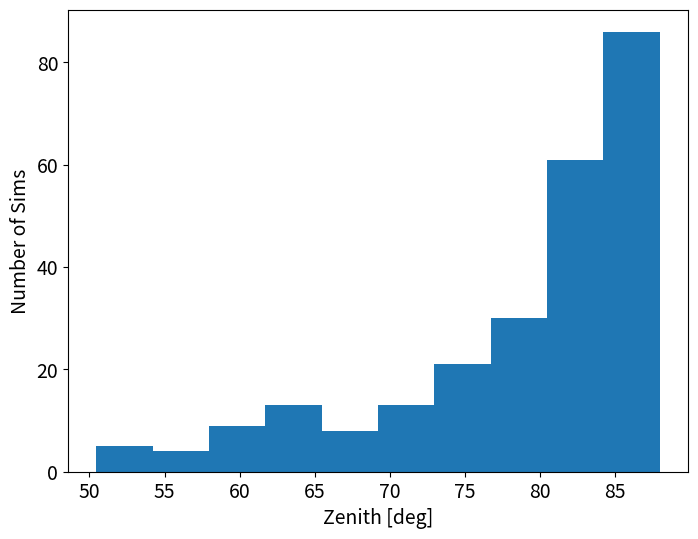
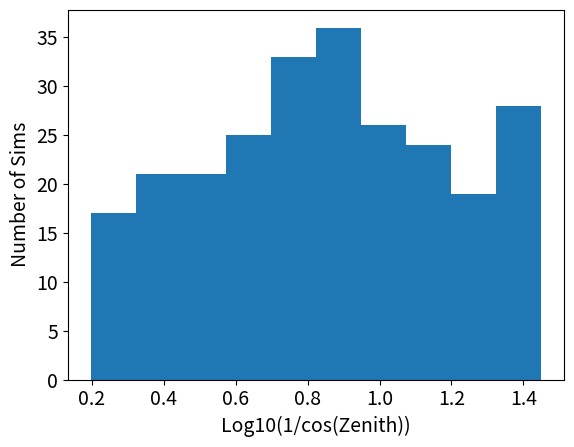
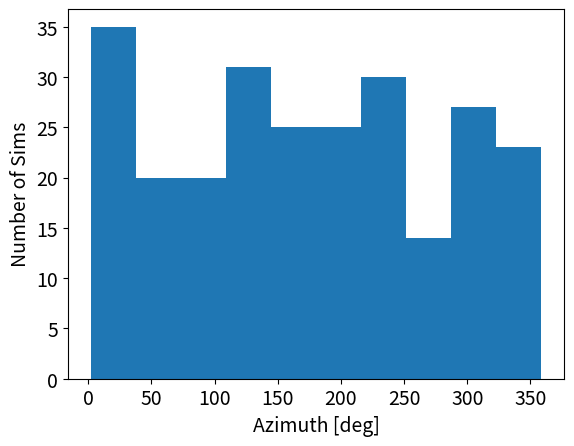
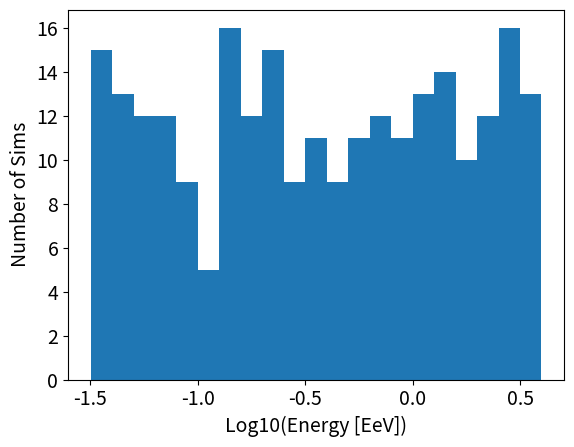
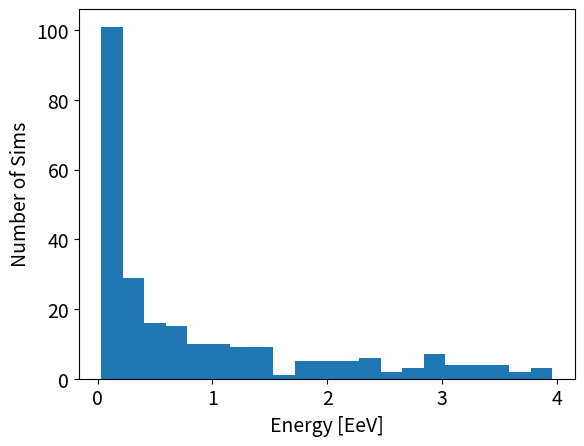

Write the Python code that produced these figures, in order.
"""
################################################################################
# Extensive Air Shower (EAS) Monte Carlo Event Generator
################################################################################
# Description:
# This script generates a database of initial configurations for cosmic ray 
# air shower simulations. It draws event parameters (Energy, Zenith, Azimuth, 
# Particle Type) randomly from specific mathematical distributions and saves 
# them to a simple CSV file.
#
# Energy is distributed as uniform in log10 in the given range
# Zenith is distributed as uniform in log10(1/cos(Zenith)) in the given range
# Azimuth is distributed as unigorm in the given range
# Random seeds are distributed as uniform in [0,1)
# Primaries and models are cycled.

# Inputs (Configured via variables in the script):
# ------------------------------------------------
# - Nsims: Integer. The total number of simulation events to generate.
# - OutputFileName: String. The base name of the output CSV file.
# - LibraryPrefix: String. A prefix used to construct the unique EventName.
# - ModelBins: List of Strings. Interaction models (e.g., ["Sib"] for Sybill).
# - Zenith limits (mintheta, maxtheta): Floats. Range in degrees.
# - Azimuth limits (minphi, maxphi): Floats. Range in degrees.
# - Energy limits (Emin, Emax): Floats. Range in EeV.
# - PrimaryBins: List of Strings. Particle types to alternate between.
#
# Outputs:
# ------------------------------------------------
# 1. Plots: Displays a series of Matplotlib histograms so the user can visually 
#    inspect and verify the generated distributions (dry-run style) before saving.
# 2. Output CSV File: A comma-separated values file containing all events.
#    Columns include: EventNumber, EventName, RandomSeed, EventWeight, Primary, 
#    Energy [EeV], Zenith [Deg], Azimuth [Deg], Model.
################################################################################
"""

import sys
import os 
import numpy as np
import matplotlib.pyplot as plt
import csv # Using csv because it is terribly simple and great for examples
import random

# Set up global plotting parameters for readability
plt.figure(figsize=(8,6))
plt.rcParams.update({'font.size': 14})

################################################################################
# General Section
################################################################################
# Number of events to generate in this run
Nsims = 250 # e.g. 250000
# Default output file name
OutputFileName = "ExampleFlux.csv"

################################################################################
# Prefix for the library (used only on the task name and filename)
################################################################################
LibraryPrefix = "Xi" # e.g., Lenghu

################################################################################
# MODEL section (this is used only in the file name for now, as the actual 
# binary used to run the sim depends on the simulator binary)
################################################################################
ModelBins = ["Sib"]

################################################################################
# Zenith Section
#
# Why logarithmic bins in 1/cos?
# The footprint size and the distance to Xmax scale roughly as 1/cos(theta).
# The logarithmic binning gives a steady proportional increase in size and 
# distance to xmax (e.g., a 20% increase from one bin to the next).
# This translates to a steady proportional decrease in solid angle for each bin 
# (more inclined become smaller and smaller), but is better distributed than the traditional 
# sin (isotropic fluxon a sphere) or sincos (isotropic on a flat surface)
# that gives too many or too little events at high zenith
################################################################################
print("################################################################################")
print("Zenith")
print("################################################################################")

# Set min and max limits for the Zenith angle in degrees
maxtheta = 88
mintheta = 50

# Calculate the secant limits (1/cos) for terminal output info
secthetamin = 1.0 / np.cos(np.deg2rad(mintheta))
secthetamax = 1.0 / np.cos(np.deg2rad(maxtheta))
print("max theta:" + str(maxtheta) + " deg -> 1/cos " + str(secthetamax))
print("min theta:" + str(mintheta) + " deg -> 1/cos " + str(secthetamin))

def generate_random_zenith(num_samples, theta_min_deg=0, theta_max_deg=80):
    """
    Generates random zenith angles distributed uniformly in log10(1/cos(theta)).
    """
    # 1. Convert input degrees to radians
    theta_min_rad = np.radians(theta_min_deg)
    theta_max_rad = np.radians(theta_max_deg)
    
    # 2. Calculate the boundaries in the log10(1/cos) transformed space
    x_min = np.log10(1.0 / np.cos(theta_min_rad))
    x_max = np.log10(1.0 / np.cos(theta_max_rad))
    
    # 3. Generate uniform random samples within that transformed space
    x_samples = np.random.uniform(x_min, x_max, num_samples)
    
    # 4. Transform the samples back into standard zenith angles (radians)
    #    math: x = log10(1/cos(z)) -> 10^x = 1/cos(z) -> cos(z) = 10^-x -> z = arccos(10^-x)
    zenith_radians = np.arccos(10**(-x_samples))
    
    # 5. Return the angles converted back to degrees
    return np.degrees(zenith_radians)

# Generate the array of random zeniths
RandomZeniths = generate_random_zenith(Nsims, mintheta, maxtheta)

# Plot 1: Standard Zenith distribution (in degrees)
plt.hist(RandomZeniths)
plt.xlabel('Zenith [deg]')
plt.ylabel('Number of Sims')
plt.show()

# Plot 2: Log10(1/cos(Zenith)) distribution to visually verify it is flat (uniform)
plt.hist(np.log10(1 / np.cos(np.deg2rad(RandomZeniths))))
plt.xlabel('Log10(1/cos(Zenith))')
plt.ylabel('Number of Sims')
plt.show()


################################################################################
# Azimuth Section (Lets do uniform)
################################################################################
print("################################################################################")
print("Azimuth")
print("################################################################################")

# Set Azimuth boundaries and draw uniform random samples
minphi = 0
maxphi = 360
RandomAzimuths = np.random.uniform(low=minphi, high=maxphi, size=Nsims)

# Plot the Azimuth distribution to verify it is flat
plt.hist(RandomAzimuths)
plt.xlabel('Azimuth [deg]')
plt.ylabel('Number of Sims')    
plt.show()

################################################################################
# Energy Section (Lets do uniform in logarithm)
################################################################################
print("################################################################################")
print("Energy (EeV)")
print("################################################################################")

# Set limits in raw energy (EeV)
Emin = np.power(10.0, -1.5)
Emax = np.power(10.0, 0.6)

# Convert to Log10 space for sampling
LogEmin = np.log10(Emin)
LogEmax = np.log10(Emax)

print("min Energy (EeV):" + str(Emin) + " -> log10 (Emin) " + str(LogEmin))
print("max Energy (EeV):" + str(Emax) + " -> log10 (Emax) " + str(LogEmax))

# Draw samples uniformly in the Log10 space, then exponentiate to get raw EeV
RandomLogEnergies = np.random.uniform(low=LogEmin, high=LogEmax, size=Nsims)
RandomEnergies = np.power(10, RandomLogEnergies)

# Plot 1: Uniform distribution in Log space
plt.hist(RandomLogEnergies, bins=21)
plt.xlabel('Log10(Energy [EeV])')
plt.ylabel('Number of Sims')
plt.show()

# Plot 2: Power-law-like distribution in linear space
plt.hist(RandomEnergies, bins=21)
plt.xlabel('Energy [EeV]')
plt.ylabel('Number of Sims')
plt.show()


################################################################################
# Primaries
################################################################################
print("################################################################################")
print("Primaries")
print("################################################################################")

# List of primaries. We will cycle through this list evenly to ensure an 
# exact fractional split (e.g., 50% proton, 50% iron)
PrimaryBins = ["Proton", "Iron"]
nprimarybins = len(PrimaryBins)
print(PrimaryBins)

print("################################################################################")
print("General")
print("################################################################################")

################################################################################
# Nothing to customize from here on
################################################################################
# Pause execution to allow the user to check the plotted histograms before 
# generating the file
print("About to generate the flux. If you are happy with these settings press Enter, if not... kill the program now!")
sys.stdin.readline()

# Safely handle file existence to prevent overwriting previous libraries
counter = 0
filename = OutputFileName
# Keep checking until we find a filename that isn't taken
while os.path.exists(OutputFileName):
    # (Fixed tiny typo here: changed counter_ to counter to match variable)
    OutputFileName = f"{counter}_{filename}"
    print(filename, "exists, renaming to", OutputFileName)
    counter += 1

# Open the chosen output CSV file and write the data
with open(OutputFileName, mode="w", newline="", encoding="utf-8") as file:
    writer = csv.writer(file)
    
    # Write the column headers
    writer.writerow([
        "EventNumber", "EventName", "RandomSeed", "EventWeight", 
        "Primary [Type]", "Energy [EeV]", "Zenith [Deg]", 
        "Azimuth [Deg, Geomagnetic]", "Model"
    ])

    # Loop over every generated event
    for i in range(0, Nsims):
        
        # Draw a uniform random seed [0.0, 1.0) for the simulator
        RandomSeed = random.random()
        
        # For this simple generation, all weights start equally at 1
        EventWeight = 1 

        # Extract parameters for the current event
        Energy = float(RandomEnergies[i])
        Zenith = float(RandomZeniths[i])
        Azimuth = float(RandomAzimuths[i])
        
        # Format the numbers to strings with specific precision 
        # (useful for keeping file names tidy)
        RandomSeed_str = f"{RandomSeed:.10f}"
        Energystring = '{0:.3}'.format(Energy)
        Zenithstring = '{0:.3}'.format(Zenith)
        Azimuthstring = '{0:.4}'.format(Azimuth)
        
        # Cycle through the list of primary particles and models
        # i % len() yields 0, 1, 0, 1... ensuring an exactly even split
        Primary = PrimaryBins[i % len(PrimaryBins)] 
        Model = ModelBins[i % len(ModelBins)] 
        
        EventNumber = i

        # Build a descriptive unique name for this specific event
        EventName = (LibraryPrefix + "_" + str(Model) + "_" + str(Primary) + "_" + 
                     str(Energystring) + "_" + str(Zenithstring) + "_" + 
                     str(Azimuthstring) + "_" + str(EventNumber))

        # Write out the row to the CSV
        writer.writerow([
            EventNumber, EventName, RandomSeed_str, EventWeight, 
            Primary, Energy, Zenith, Azimuth, Model
        ])

print(f"Success! {Nsims} events written to {OutputFileName}")
